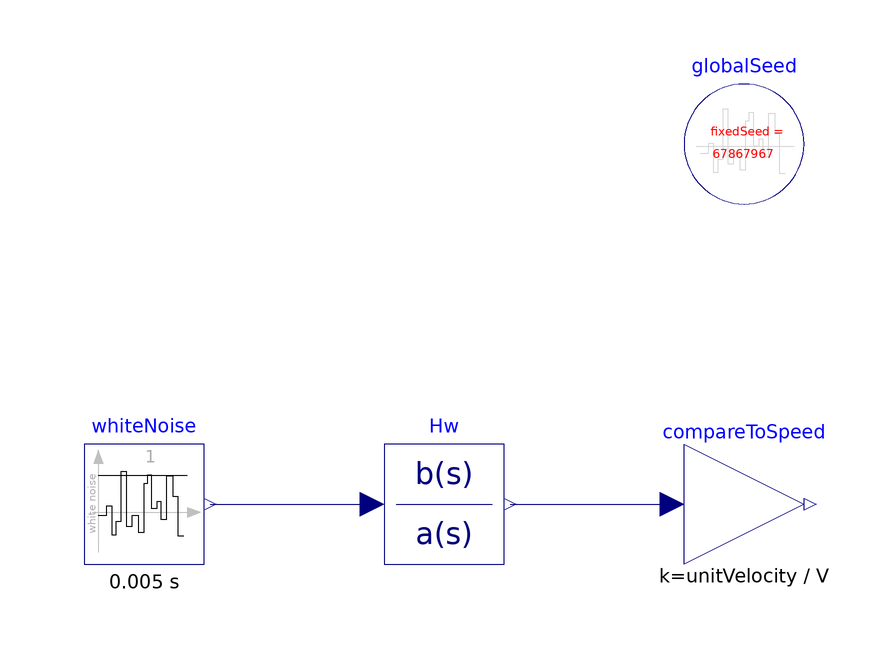

Above is the diagram view of the following Modelica model: its components placed by their Placement annotations and its connect equations drawn as lines.

model DrydenContinuousTurbulence
      "Demonstrates how to model wind turbulence for aircraft with the BandLimitedWhiteNoise block (a simple model of vertical Dryden gust speed at low altitudes < 1000 ft)"
      extends Modelica.Icons.Example;
      import SI = Modelica.SIunits;
      import Modelica.Constants.pi;

      parameter SI.Velocity V =            140 * 0.5144
        "Airspeed of aircraft (typically 140kts during approach)";
      parameter SI.Velocity sigma = 0.1 *   30 * 0.5144
        "Turbulence intensity (=0.1 * wind at 20 ft, typically 30 kt)";
      parameter SI.Length   L =            600 * 0.3048
        "Scale length (= flight altitude)";

      Modelica.Blocks.Continuous.TransferFunction Hw(b=sigma*sqrt(L/pi/V)*{sqrt(3)*
            L/V,1}, a={L^2/V^2,2*L/V,1},
        initType=Modelica.Blocks.Types.Init.InitialState)
        "Transfer function of vertical turbulence speed according to MIL-F-8785C"
        annotation (Placement(transformation(extent={{-10,0},{10,20}})));
      Modelica.Blocks.Noise.BandLimitedWhiteNoise whiteNoise(samplePeriod=
           0.005)
        annotation (Placement(transformation(extent={{-60,0},{-40,20}})));
      constant Modelica.SIunits.Velocity unitVelocity = 1 annotation(HideResult=true);
      Modelica.Blocks.Math.Gain compareToSpeed(k=unitVelocity/V)
        annotation (Placement(transformation(extent={{40,0},{60,20}})));
      inner Modelica.Blocks.Noise.GlobalSeed globalSeed
        annotation (Placement(transformation(extent={{40,60},{60,80}})));
    equation
      connect(whiteNoise.y, Hw.u) annotation (Line(
          points={{-39,10},{-12,10}},
          color={0,0,127}));
      connect(Hw.y, compareToSpeed.u) annotation (Line(
          points={{11,10},{38,10}},
          color={0,0,127}));
      annotation (experiment(StopTime=100),
     Documentation(info="<html>
<p>
This example shows how to use the
<a href=\"modelica://Modelica.Blocks.Noise.BandLimitedWhiteNoise\">BandLimitedWhiteNoise</a>
to feed a Dryden continuous turbulence model. This model is used to describe turbulent wind at low altitudes
that varies randomly in space
(see also <a href=\"https://en.wikipedia.org/wiki/Continuous_gusts\">wikipedia</a>).
</p>

<h4>
Turbulence model for vertical gust speed at low altitudes
</h4>

<p>
The turbulence model of the Dryden form is defined by the power spectral density of the vertical turbulent velocity:
</p>

<blockquote><p>
<img src=\"modelica://Modelica/Resources/Images/Blocks/NoiseExamples/equation-erVWhiWU.png\" alt=\"Phi_w(Omega)=sigma^2*L_w/pi*((1+3*(L_w*Omega)^2)/(1+(L_w*Omega)^2)^2)\"/>
</p></blockquote>

<p>
The spectrum is parametrized with the following parameters:
</p>

<ul>
<li> Lw is the turbulence scale. <br>In low altitudes, it is equal to the flight altitude.</li>
<li> sigma is the turbulence intensity. <br>In low altitudes, it is equal to 1/10 of the
     wind speed at 20 ft altitude, which is 30 kts for medium turbulence.</li>
<li> Omega is the spatial frequency. <br> The turbulence model is thus defined in space and the aircraft experiences turbulence as it flies through the defined wind field.</li>
<li> Omega = s/V will be used to transform the spatial definition into a temporal definition, which can be realized as a state space system.</li>
<li> V is the airspeed of the aircraft.<br>It is approximately 150 kts during the approach (i.e. at low altitudes).</li>
</ul>

<p>
Using spectral factorization and a fixed airspeed V of the aircraft, a concrete forming filter for the vertical turbulence can be found as
</p>

<blockquote><p>
<img src=\"modelica://Modelica/Resources/Images/Blocks/NoiseExamples/equation-W0zl2Gay.png\" alt=\"H_w(s) = sigma*sqrt(L_w/(pi*V)) * ((1 + sqrt(3)*L_w/V*s) / (1+L_w/V*s)^2)\"/>,
</p></blockquote>

<p>
for which V * (H_w(i Omega/V) * H_w(-i Omega/V) = Phi_w(Omega).
</p>

<h4>
The input to the filter
</h4>

<p>
The input to the filter is white noise with a normal distribution, zero mean, and a power spectral density of 1.
That means, for a sampling time of 1s, it is parameterized with mean=0 and variance=1.
However, in order to account for the change of noise power due to sampling, the noise must be scaled with sqrt(samplePeriod).
This is done automatically in the
<a href=\"modelica://Modelica.Blocks.Noise.BandLimitedWhiteNoise\">BandLimitedWhiteNoise</a> block.
</p>

<h4>Example output</h4>

<blockquote>
<p>
<img src=\"modelica://Modelica/Resources/Images/Blocks/NoiseExamples/DrydenContinuousTurbulence.png\"/>
</p></blockquote>

<h4>
Reference
</h4>

<ol>
<li>Dryden Wind Turbulence model in US military standard
    <a href=\"http://everyspec.com/MIL-SPECS/MIL-SPECS-MIL-F/MIL-F-8785C_5295/\">MIL-F-8785</a>.</li>
</ol>
</html>"));
    end DrydenContinuousTurbulence;